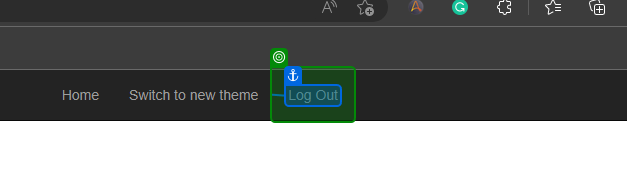
Task: Calculate Client Security Hash
Workflow: System1_Close

Step 1: check the link 'Log Out' in window 'ACME System 1 - Dashboard' (msedge.exe)

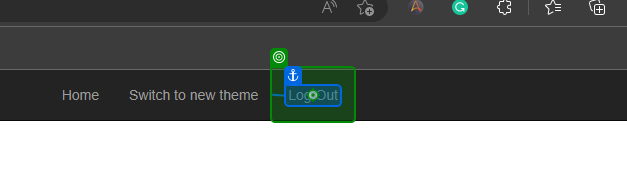
Step 2: click on the link 'Log Out' in window 'ACME System 1 - Dashboard' (msedge.exe)
